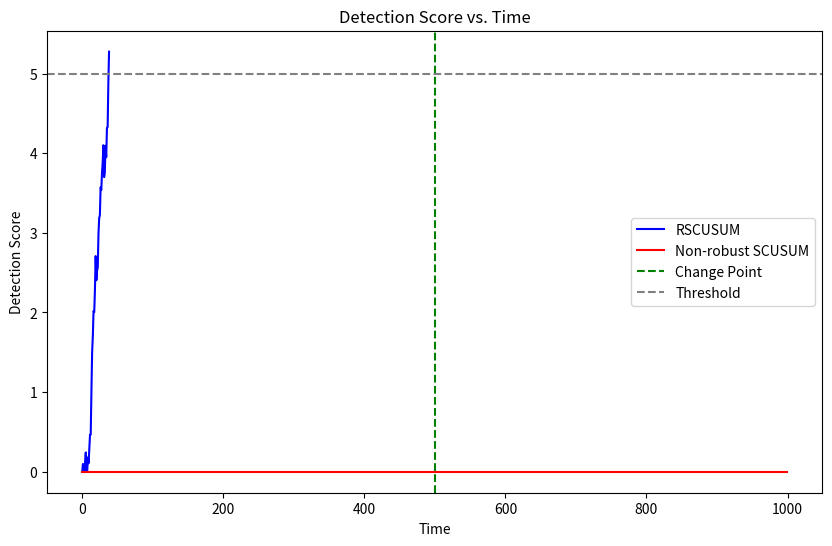

Generate this figure with matplotlib:
import numpy as np
import matplotlib.pyplot as plt

def hyvarinen_score(X, mu, sigma):
    """ Simplified Hyvärinen score for Gaussian distributed data. """
    return -((X - mu) ** 2) / (2 * sigma ** 2) + 1 / sigma ** 2

def rscusum(data, mu_pre, sigma_pre, mu_post, sigma_post, lambda_, threshold):
    scores = []
    z = 0
    for X in data:
        score_pre = hyvarinen_score(X, mu_pre, sigma_pre)
        score_post = hyvarinen_score(X, mu_post, sigma_post)
        z += lambda_ * (score_pre - score_post)
        z = max(z, 0)  # reset if negative
        scores.append(z)
        if z >= threshold:
            break
    return scores

# Parameters
np.random.seed(42)
mu_pre = 0
sigma_pre = 1
mu_post = 0.5  # Post-change mean shifted
sigma_post = 1  # Post-change sigma, not used for non-robust SCUSUM
lambda_ = 0.5
threshold = 5
data_length = 1000
change_point = 500

# Generating synthetic data
data = np.random.normal(mu_pre, sigma_pre, data_length)
data[change_point:] = np.random.normal(mu_post, sigma_pre, data_length - change_point)

# Running RSCUSUM
rscusum_scores = rscusum(data, mu_pre, sigma_pre, mu_post, sigma_post, lambda_, threshold)

# Non-robust SCUSUM (assuming same as pre-change post-change)
non_robust_scores = rscusum(data, mu_pre, sigma_pre, mu_pre, sigma_pre, lambda_, threshold)

# Plotting results
plt.figure(figsize=(10, 6))
plt.plot(rscusum_scores, label='RSCUSUM', color='blue')
plt.plot(non_robust_scores, label='Non-robust SCUSUM', color='red')
plt.axvline(x=change_point, color='green', linestyle='--', label='Change Point')
plt.axhline(y=threshold, color='grey', linestyle='--', label='Threshold')
plt.xlabel('Time')
plt.ylabel('Detection Score')
plt.title('Detection Score vs. Time')
plt.legend()
plt.show()
